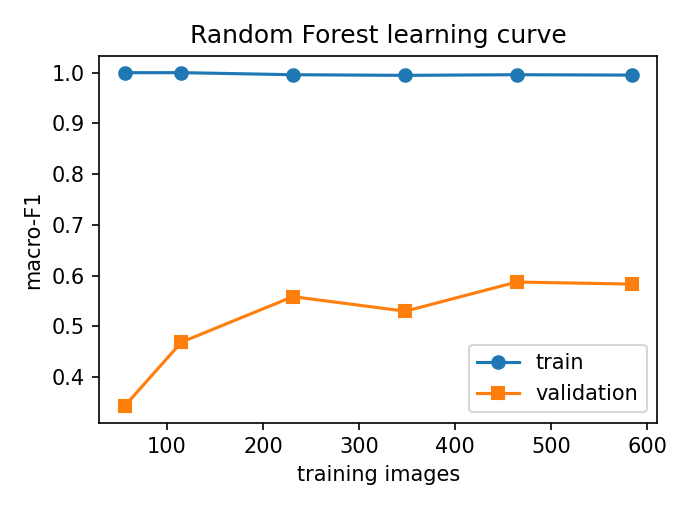

The table this chart was drawn from, first rows:
train_fraction, n_train, train_macro_f1, val_macro_f1
0.1, 56, 1.0, 0.3429
0.2, 115, 1.0, 0.4686
0.4, 231, 0.996, 0.5584
0.6, 348, 0.9947, 0.5297
0.8, 464, 0.996, 0.5872
1.0, 584, 0.9952, 0.5831
